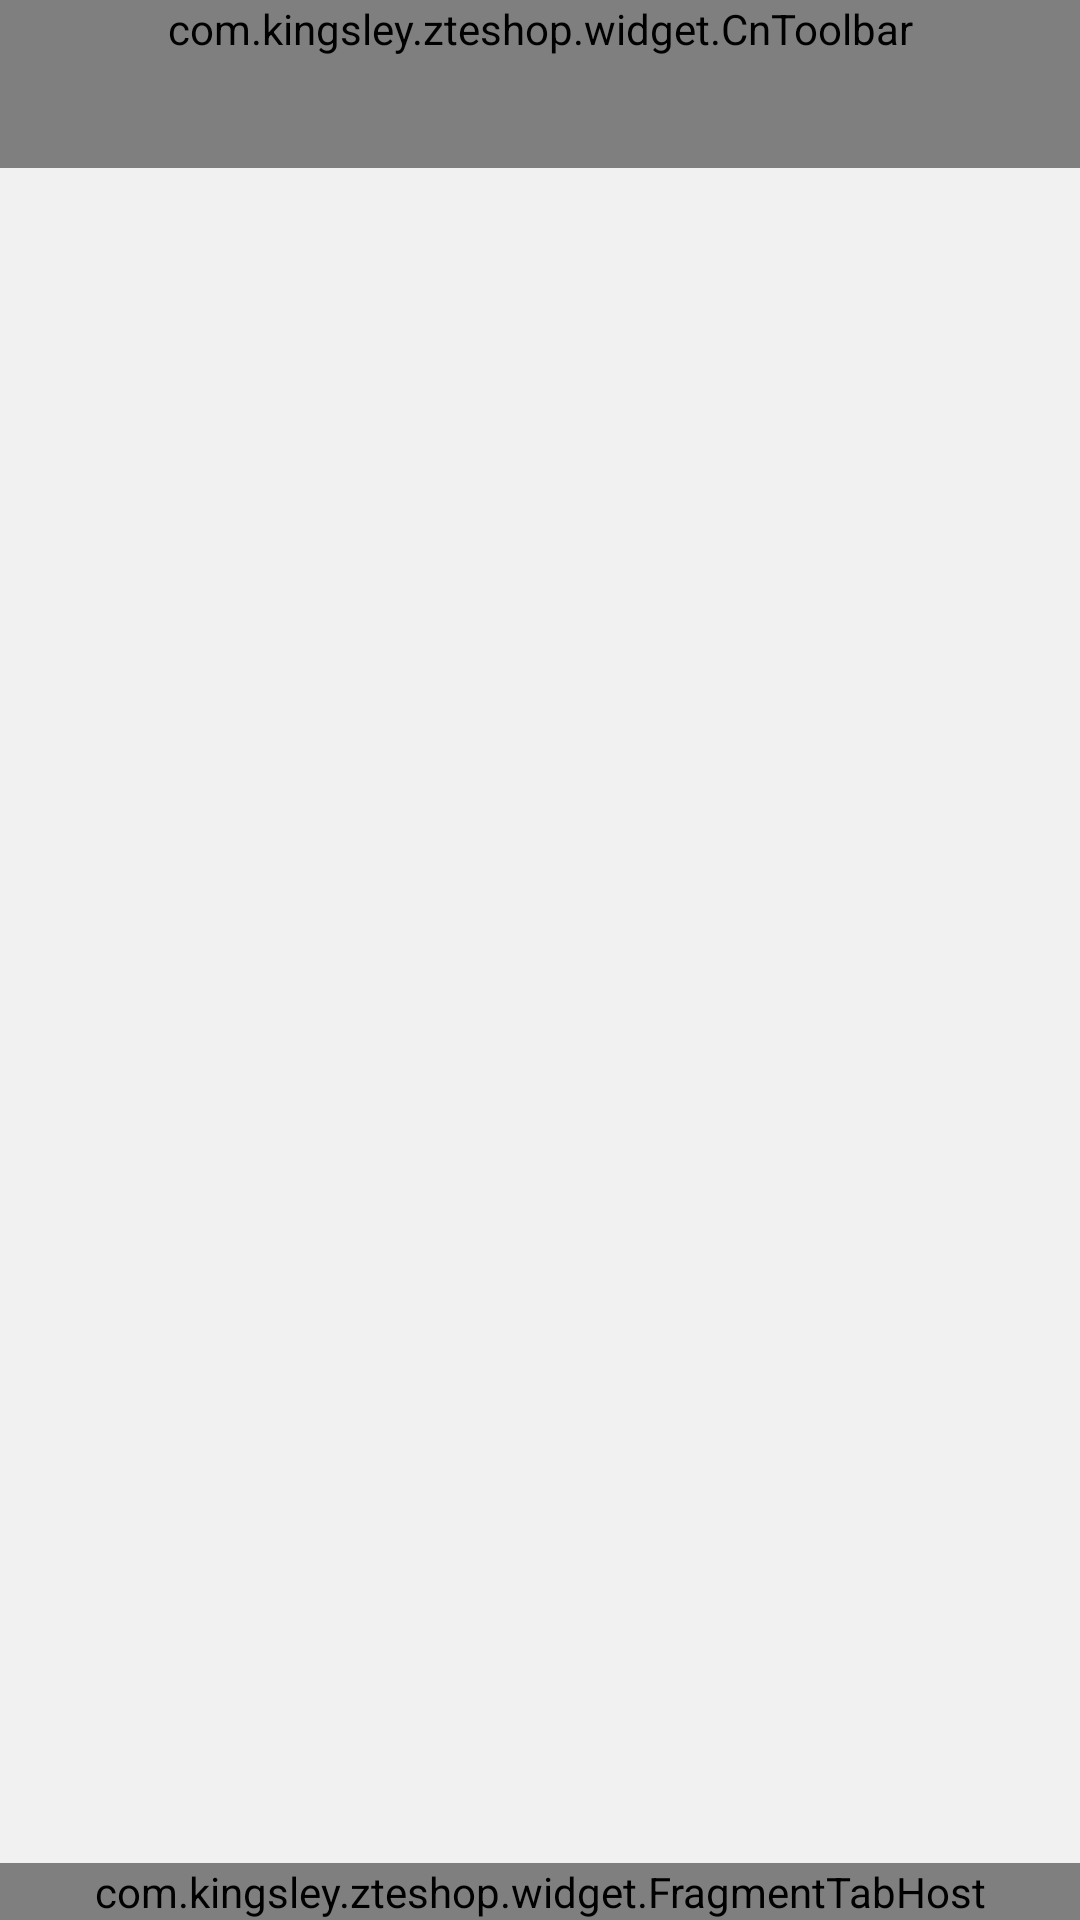

Reconstruct the res/layout file that produces this screen, plus the resources it refers to.
<!-- AndroidManifest.xml: application theme AppTheme -->
<!-- res/layout/activity_main.xml -->
<LinearLayout xmlns:android="http://schemas.android.com/apk/res/android"
    xmlns:app="http://schemas.android.com/apk/res-auto"
    xmlns:tools="http://schemas.android.com/tools"
    android:layout_width="match_parent"
    android:layout_height="match_parent"
    android:orientation="vertical"
    tools:context=".MainActivity">

    <com.kingsley.zteshop.widget.CnToolbar
        android:id="@+id/toolbar"
        android:layout_width="match_parent"
        android:layout_height="wrap_content"
        android:background="?attr/colorPrimary"
        android:minHeight="?attr/actionBarSize"
        app:isShowSearchView="true">

    </com.kingsley.zteshop.widget.CnToolbar>


    <FrameLayout
        android:id="@+id/realtabcontent"
        android:layout_width="fill_parent"
        android:layout_height="0dip"
        android:layout_weight="1"
        android:background="@color/bg_color" />

    <View android:layout_height="1dp"
        android:layout_width="match_parent"
        android:background="#f1f1f1"/>

    <com.kingsley.zteshop.widget.FragmentTabHost
        android:id="@android:id/tabhost"
        android:layout_width="fill_parent"
        android:layout_height="wrap_content"
        android:background="@color/white">

        <FrameLayout
            android:id="@android:id/tabcontent"
            android:layout_width="0dp"
            android:layout_height="0dp"
            android:layout_weight="0" />

    </com.kingsley.zteshop.widget.FragmentTabHost>


</LinearLayout>
<!-- resources referenced by this layout -->
<resources>
  <color name="bg_color">#f1f1f1</color>
  <color name="white">#FFFFFF</color>
  <style name="AppTheme" parent="Theme.AppCompat.Light.DarkActionBar">
          
          <item name="colorPrimary">@color/colorPrimary</item>
          <item name="colorPrimaryDark">@color/colorPrimaryDark</item>
          <item name="colorAccent">@color/colorAccent</item>
  
          
          <item name="android:windowBackground">@android:color/white</item>
  
          <item name="android:windowActionBar">false</item>
          <item name="android:windowNoTitle">true</item>
  
          <item name="windowActionBar">false</item>
          <item name="windowNoTitle">true</item>
      </style>
  <color name="colorPrimary">#eb4f38</color>
  <color name="colorPrimaryDark">#eb4f38</color>
  <color name="colorAccent">#eb4f38</color>
</resources>
